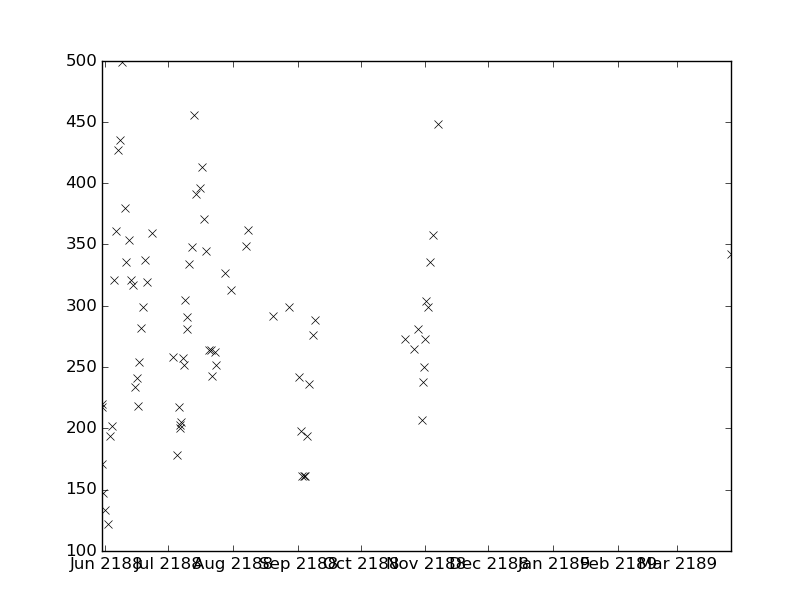

The file beside this chart, header and first rows:
values, datetimes
220.0, 2188-05-30T06:15:00
203.0, 2188-07-06T13:40:00
299.0, 2188-11-02T05:44:00
336.0, 2188-11-03T06:27:00
358.0, 2188-11-04T09:59:00
299.0, 2188-06-19T04:00:00
337.0, 2188-06-20T03:00:00
319.0, 2188-06-21T04:11:00
273.0, 2188-10-22T06:30:00
265.0, 2188-10-26T15:50:00
281.0, 2188-10-28T05:40:00
178.0, 2188-07-05T12:20:00
217.0, 2188-07-06T05:09:00
250.0, 2188-10-31T06:35:00
273.0, 2188-10-31T13:20:00
304.0, 2188-11-01T09:28:00
359.0, 2188-06-23T03:19:00
258.0, 2188-07-03T10:20:00
207.0, 2188-10-30T05:25:00
238.0, 2188-10-30T16:00:00
171.0, 2188-05-30T07:45:00
200.0, 2188-07-06T18:30:00
205.0, 2188-07-07T04:02:00
257.0, 2188-07-08T03:38:00
448.0, 2188-11-07T05:30:00
342.0, 2189-03-27T02:20:00
147.0, 2188-05-31T03:10:00
281.0, 2188-07-09T20:11:00
291.0, 2188-07-10T04:04:00
122.0, 2188-06-02T04:13:00
391.0, 2188-07-14T05:56:00
396.0, 2188-07-16T10:23:00
413.0, 2188-07-17T05:12:00
321.0, 2188-06-05T03:40:00
361.0, 2188-06-06T02:40:00
243.0, 2188-07-22T03:30:00
262.0, 2188-07-23T09:50:00
252.0, 2188-07-24T01:43:00
327.0, 2188-07-28T06:30:00
380.0, 2188-06-10T13:54:00
336.0, 2188-06-11T04:00:00
362.0, 2188-08-08T09:00:00
292.0, 2188-08-20T09:15:00
299.0, 2188-08-27T17:17:00
242.0, 2188-09-01T13:00:00
317.0, 2188-06-14T04:03:00
234.0, 2188-06-15T04:47:00
241.0, 2188-06-16T05:27:00
161.0, 2188-09-04T05:32:00
194.0, 2188-09-05T06:23:00
236.0, 2188-09-06T06:49:00
217.0, 2188-05-30T09:24:00
252.0, 2188-07-08T14:13:00
305.0, 2188-07-09T04:04:00
133.0, 2188-06-01T03:02:00
334.0, 2188-07-11T05:13:00
348.0, 2188-07-12T06:32:00
456.0, 2188-07-13T05:58:00
194.0, 2188-06-03T01:44:00
202.0, 2188-06-04T02:22:00
... 19 more rows
